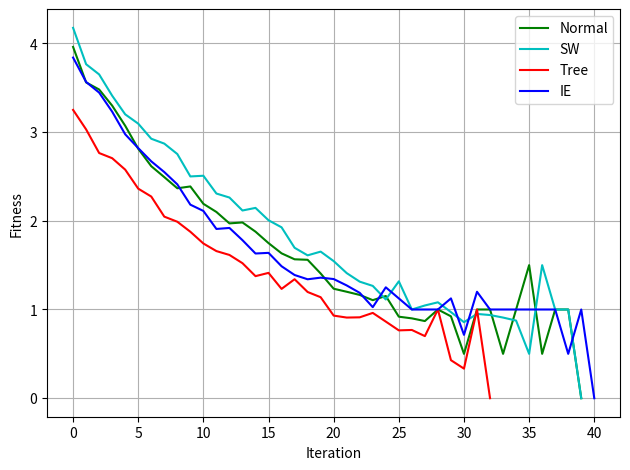

The matplotlib source for this figure:
import numpy as np
import matplotlib.pyplot as plt

normal_30 = [3.96, 3.56, 3.48, 3.297979797979798, 3.0710659898477157, 2.8121827411167515, 2.6153846153846154, 2.4923076923076923, 2.3664921465968587, 2.3870967741935485, 2.191256830601093, 2.0994475138121547, 1.9707602339181287, 1.9811320754716981, 1.8774193548387097, 1.748299319727891, 1.6330935251798562, 1.565891472868217, 1.5603448275862069, 1.4056603773584906, 1.2340425531914894, 1.2, 1.164179104477612, 1.105263157894737, 1.1521739130434783, 0.918918918918919, 0.9, 0.8695652173913043, 1.0, 0.9230769230769231, 0.5, 1.0, 1.0, 0.5, 1.0, 1.5, 0.5, 1.0, 1.0, 0.0]
sw_30 = [4.175, 3.765, 3.65, 3.41, 3.2, 3.095, 2.925, 2.87, 2.7525252525252526, 2.5, 2.5077720207253886, 2.3072916666666665, 2.2620320855614975, 2.116022099447514, 2.145348837209302, 2.0059171597633134, 1.9263803680981595, 1.6956521739130435, 1.6103896103896105, 1.6524822695035462, 1.5454545454545454, 1.4102564102564104, 1.3137254901960784, 1.2659574468085106, 1.1125, 1.3174603174603174, 1.0, 1.0454545454545454, 1.0810810810810811, 
0.9705882352941176, 0.8571428571428571, 0.95, 0.9375, 0.9090909090909091, 0.875, 0.5, 1.5, 1.0, 1.0, 0.0]
tree_30 = [3.25, 3.030150753768844, 2.763819095477387, 2.7055837563451774, 2.576530612244898, 2.3622448979591835, 
2.2731958762886597, 2.046875, 1.989247311827957, 1.8764044943820224, 1.744186046511628, 1.6583850931677018, 1.614864864864865, 1.5220588235294117, 1.376, 1.4128440366972477, 1.2323232323232323, 1.3411764705882352, 1.1973684210526316, 1.1384615384615384, 0.9310344827586207, 0.9090909090909091, 0.9117647058823529, 0.9615384615384616, 0.8636363636363636, 0.7647058823529411, 0.7692307692307693, 0.7, 1.0, 0.42857142857142855, 0.3333333333333333, 1.0, 0.0]
ie_300 = [3.84, 3.565, 3.445, 3.23, 2.975, 2.819095477386935, 2.6700507614213196, 2.5492227979274613, 2.4105263157894736, 2.1818181818181817, 2.111111111111111, 1.9080459770114941, 1.9192546583850931, 1.781456953642384, 1.6312056737588652, 1.6384615384615384, 1.4873949579831933, 1.3888888888888888, 1.3406593406593406, 1.358974358974359, 1.3432835820895523, 1.271186440677966, 1.1875, 1.0263157894736843, 1.25, 1.125, 1.0, 1.0, 1.0, 1.125, 0.7142857142857143, 1.2, 1.0, 1.0, 1.0, 1.0, 1.0, 1.0, 0.5, 1.0, 0.0]

plt.figure(dpi=300)
#plt.title("Fitness comparison with 30 colors")
plt.grid()
plt.xlabel("Iteration")
plt.ylabel("Fitness")
plt.plot(normal_30,'g-',label="Normal")
plt.plot(sw_30,'c-',label="SW")
plt.plot(tree_30,'r-',label="Tree")
plt.plot(ie_300,'b-',label="IE")
plt.legend()
plt.tight_layout()
plt.savefig("all_functions30.png")